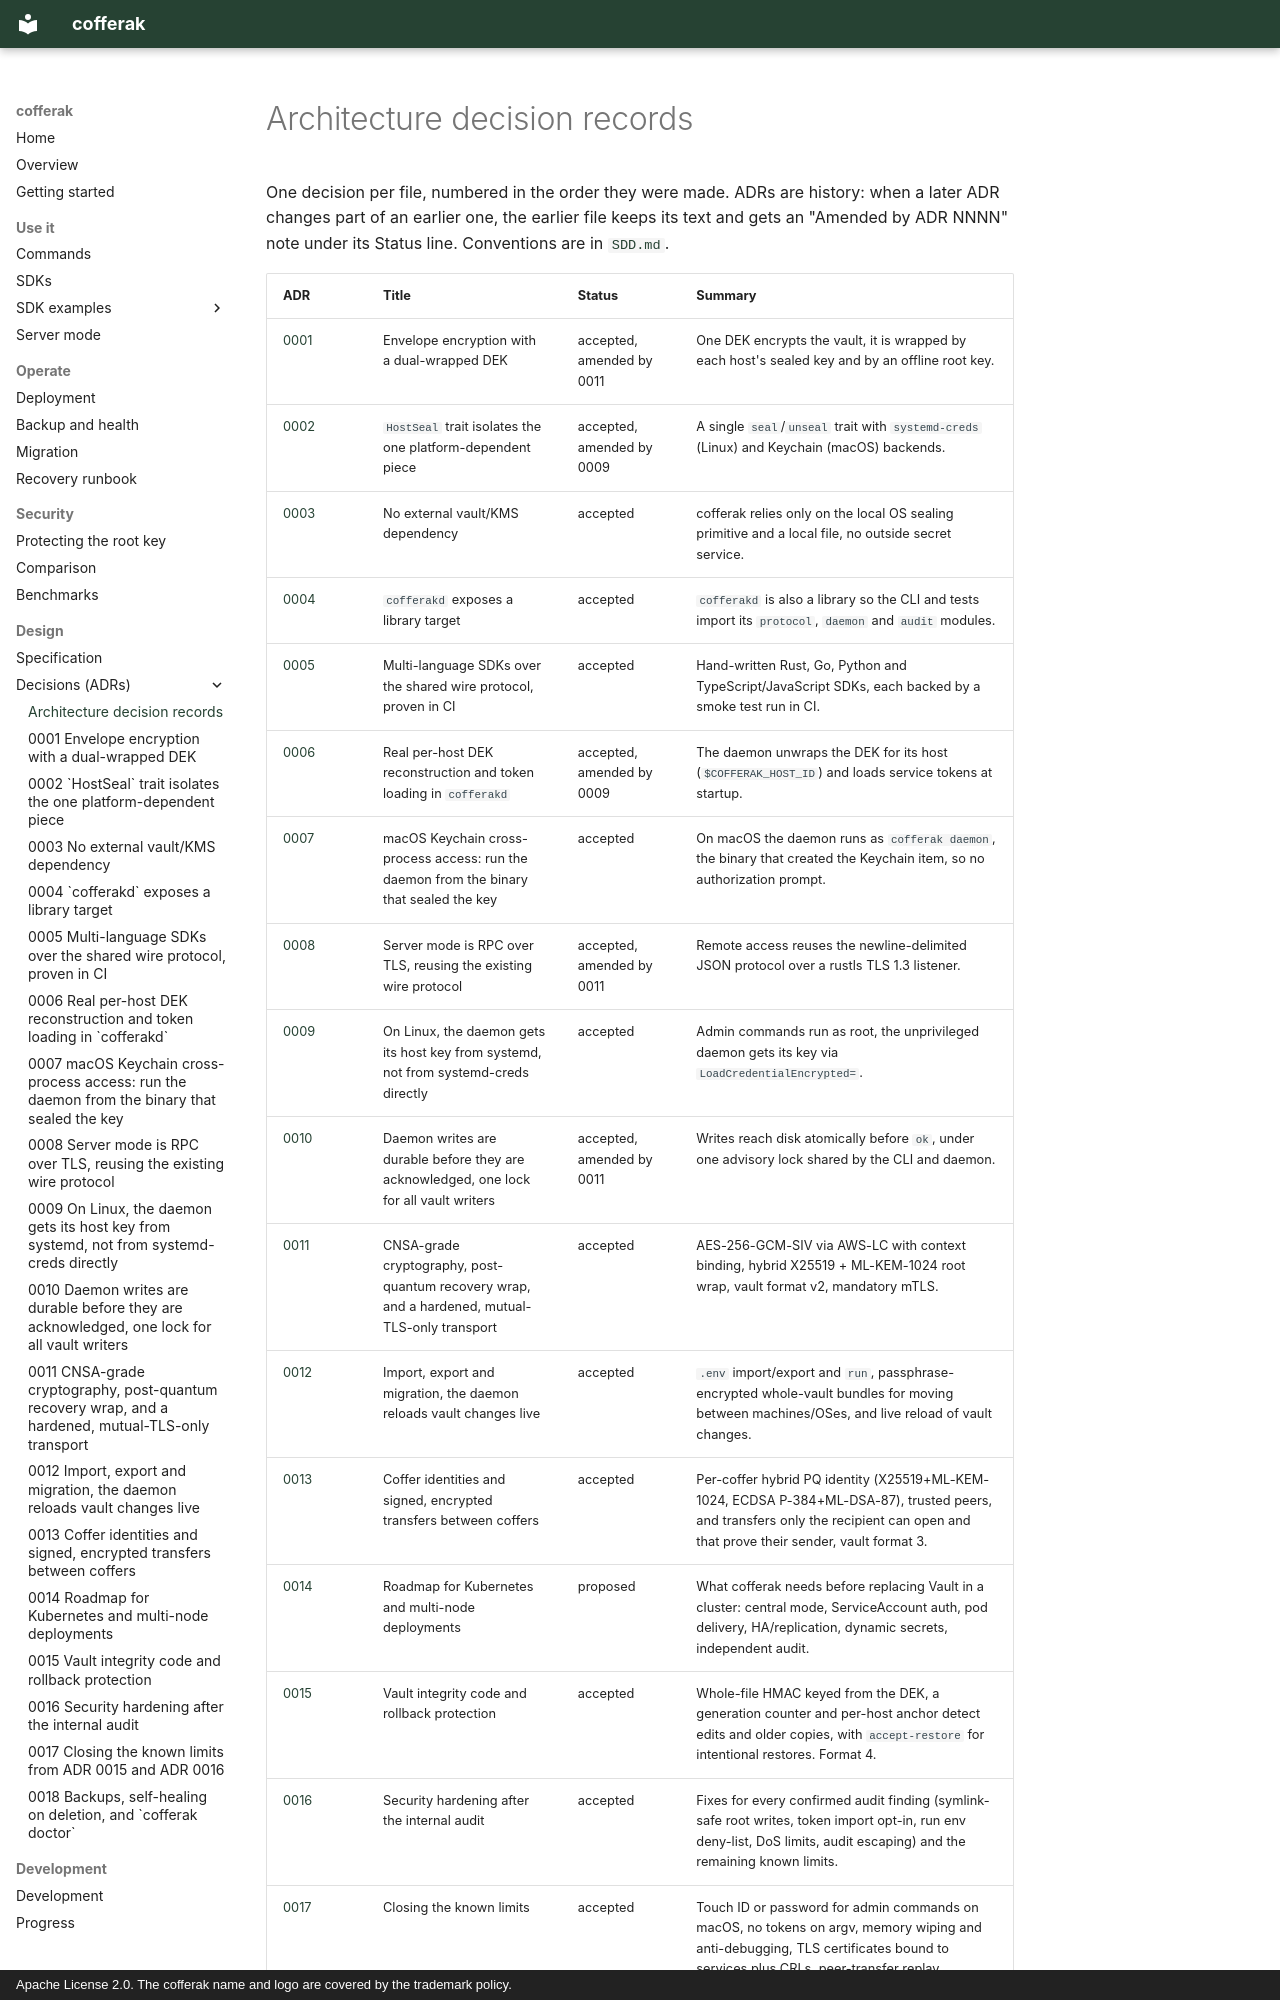

repository: arkrwn/arkeep · page: adr/index.html · generator: mkdocs · copyright: Apache License 2.0. The cofferak name and logo are covered by the trademark policy.

# Architecture decision records

One decision per file, numbered in the order they were made. ADRs are
history: when a later ADR changes part of an earlier one, the earlier
file keeps its text and gets an "Amended by ADR NNNN" note under its
Status line. Conventions are in [`SDD.md`](https://github.com/arkrwn/cofferak/blob/main/SDD.md#adr-conventions).
